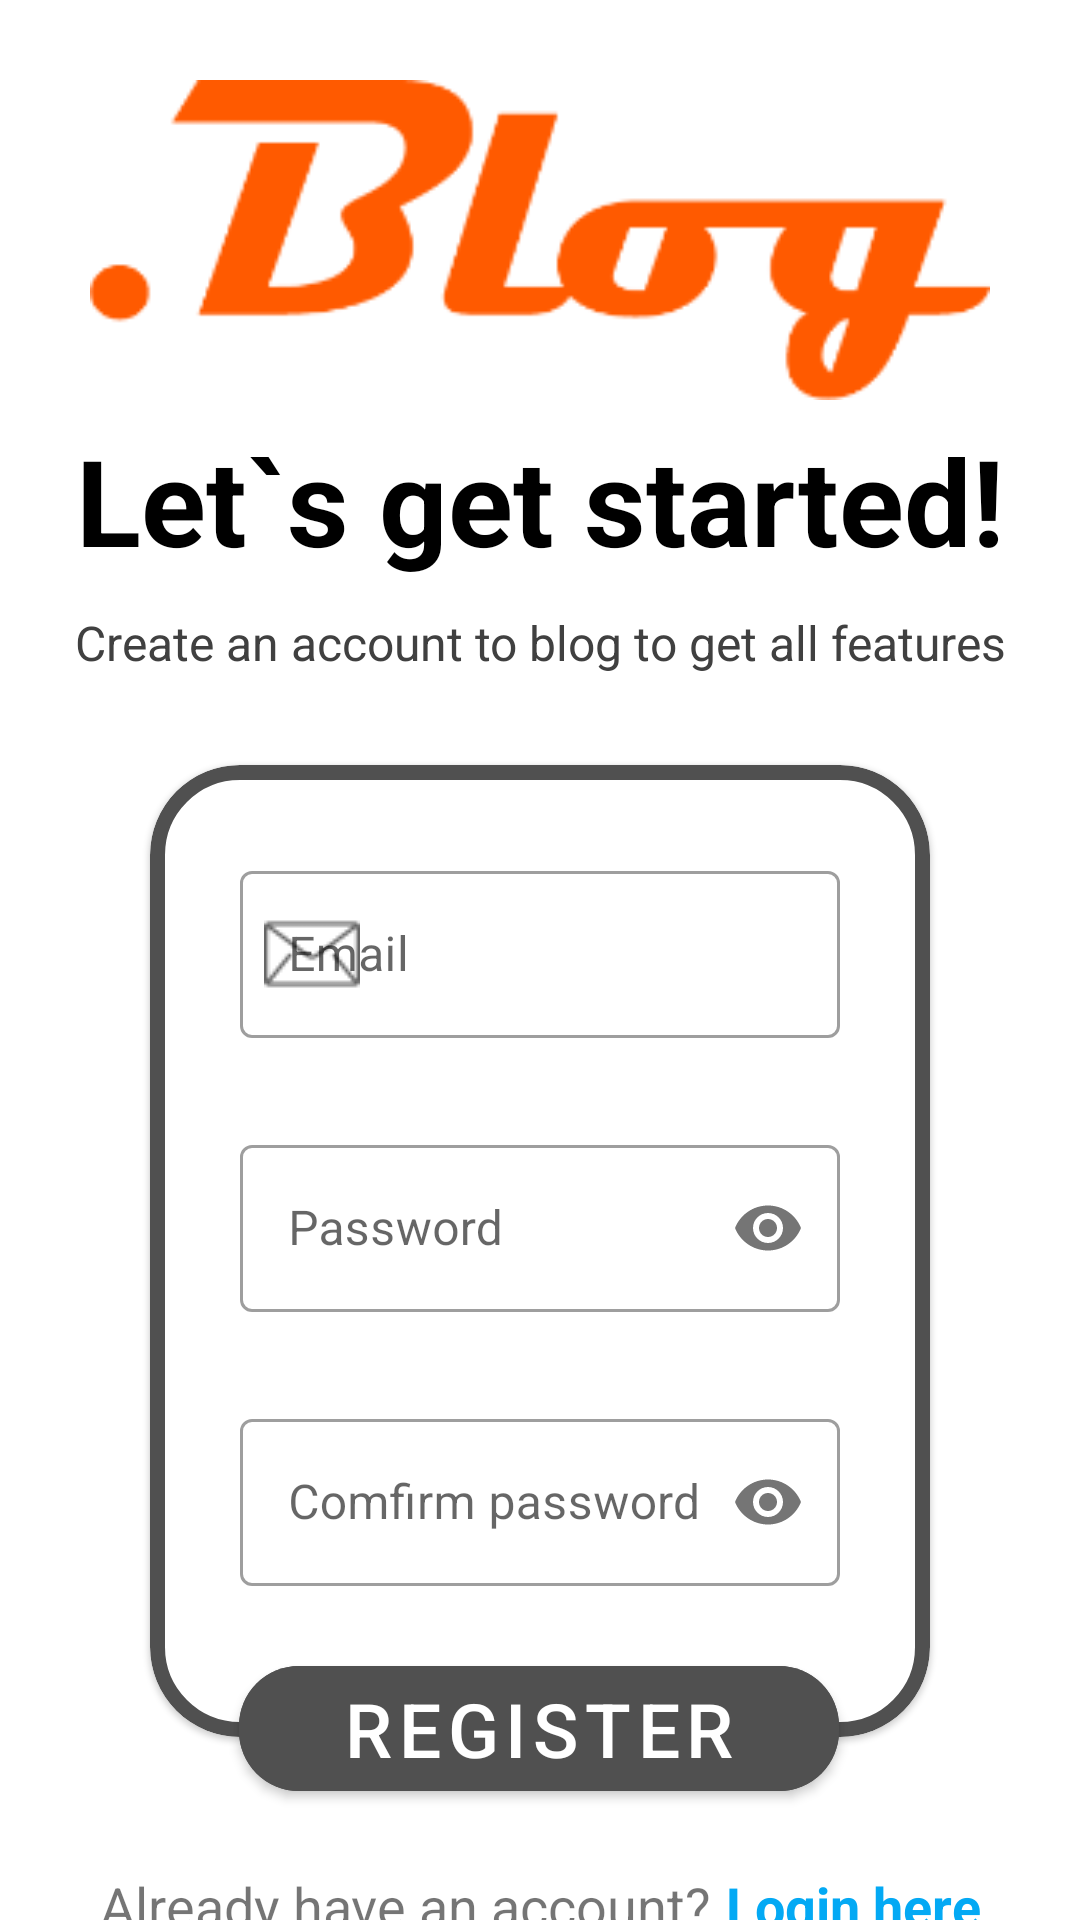

The Android layout XML behind this screen, and the referenced resources:
<!-- AndroidManifest.xml: application theme Theme.DoAn3 -->
<!-- res/layout/activity_signup.xml -->
<?xml version="1.0" encoding="utf-8"?>
<androidx.constraintlayout.widget.ConstraintLayout xmlns:android="http://schemas.android.com/apk/res/android"
    xmlns:app="http://schemas.android.com/apk/res-auto"
    xmlns:tools="http://schemas.android.com/tools"
    android:layout_width="match_parent"
    android:layout_height="match_parent"
    tools:context=".view.acticity.SignupActivity">

    <ImageView
        android:id="@+id/circleImageView"
        android:layout_width="match_parent"
        android:layout_height="120dp"
        android:layout_marginStart="30dp"
        android:layout_marginTop="20dp"
        android:layout_marginEnd="30dp"
        android:background="@color/white"
        android:src="@drawable/blog"
        app:civ_border_color="@color/black"
        app:layout_constraintEnd_toEndOf="parent"
        app:layout_constraintHorizontal_bias="0.0"
        app:layout_constraintStart_toStartOf="parent"
        app:layout_constraintTop_toTopOf="parent" />

    <TextView
        android:id="@+id/textView"
        android:layout_width="wrap_content"
        android:layout_height="wrap_content"
        android:text="Let`s get started!"
        android:textColor="@color/black"
        android:textSize="40sp"
        android:textStyle="bold"
        app:layout_constraintEnd_toEndOf="parent"
        app:layout_constraintStart_toStartOf="parent"
        app:layout_constraintTop_toBottomOf="@+id/circleImageView" />

    <TextView
        android:id="@+id/textView3"
        android:layout_width="wrap_content"
        android:layout_height="wrap_content"
        android:layout_marginTop="10dp"
        android:text="Create an account to blog to get all features"
        android:textColor="#404040"
        android:textSize="16sp"
        app:layout_constraintEnd_toEndOf="parent"
        app:layout_constraintStart_toStartOf="parent"
        app:layout_constraintTop_toBottomOf="@+id/textView"
        tools:ignore="MissingConstraints" />

    <com.google.android.material.card.MaterialCardView
        android:id="@+id/cardview"
        android:layout_width="match_parent"
        android:layout_height="wrap_content"
        app:layout_constraintTop_toBottomOf="@+id/textView3"
        tools:ignore="MissingConstraints"
        android:layout_marginStart="50dp"
        android:layout_marginTop="30dp"
        android:layout_marginEnd="50dp"
        app:cardCornerRadius="30dp"
        app:strokeWidth="5dp"
        app:strokeColor="@color/boder">

        <androidx.constraintlayout.widget.ConstraintLayout
            android:id="@+id/constraintLayout"
            android:layout_width="match_parent"
            android:layout_height="wrap_content"
            app:layout_constraintEnd_toEndOf="parent"
            app:layout_constraintStart_toStartOf="parent">

            <com.google.android.material.textfield.TextInputLayout
                android:id="@+id/tilEmail"
                style="@style/Widget.MaterialComponents.TextInputLayout.OutlinedBox"
                android:layout_width="match_parent"
                android:layout_height="wrap_content"
                android:layout_marginStart="30dp"
                android:layout_marginTop="30dp"
                android:layout_marginEnd="30dp"
                app:layout_constraintEnd_toEndOf="parent"
                app:layout_constraintStart_toStartOf="parent"
                app:layout_constraintTop_toTopOf="parent"
                app:startIconDrawable="@drawable/ic_mail"
                app:errorEnabled="true">

                <com.google.android.material.textfield.TextInputEditText
                    android:id="@+id/edtEmail"
                    android:layout_width="match_parent"
                    android:layout_height="wrap_content"
                    android:hint="Email"
                    android:singleLine="true" />

            </com.google.android.material.textfield.TextInputLayout>

            <com.google.android.material.textfield.TextInputLayout
                android:id="@+id/tilPass"
                style="@style/Widget.MaterialComponents.TextInputLayout.OutlinedBox"
                android:layout_width="match_parent"
                android:layout_height="wrap_content"
                android:layout_marginStart="30dp"
                android:layout_marginTop="10dp"
                android:layout_marginEnd="30dp"
                app:layout_constraintEnd_toEndOf="parent"
                app:layout_constraintStart_toStartOf="parent"
                app:layout_constraintTop_toBottomOf="@+id/tilEmail"
                app:passwordToggleEnabled="true"
                app:startIconDrawable="@drawable/ic_passs"
                app:errorEnabled="true">

                <com.google.android.material.textfield.TextInputEditText
                    android:id="@+id/edtPass"
                    android:layout_width="match_parent"
                    android:layout_height="wrap_content"
                    android:hint="Password"
                    android:inputType="textPassword"
                    android:singleLine="true" />

            </com.google.android.material.textfield.TextInputLayout>

            <com.google.android.material.textfield.TextInputLayout
                android:id="@+id/tilPass2"
                style="@style/Widget.MaterialComponents.TextInputLayout.OutlinedBox"
                android:layout_width="match_parent"
                android:layout_height="wrap_content"
                android:layout_marginStart="30dp"
                android:layout_marginTop="10dp"
                android:layout_marginEnd="30dp"
                android:layout_marginBottom="30dp"
                app:errorEnabled="true"
                app:layout_constraintBottom_toBottomOf="parent"
                app:layout_constraintEnd_toEndOf="parent"
                app:layout_constraintStart_toStartOf="parent"
                app:layout_constraintTop_toBottomOf="@+id/tilPass"
                app:passwordToggleEnabled="true"
                app:startIconDrawable="@drawable/ic_passs">

                <com.google.android.material.textfield.TextInputEditText
                    android:id="@+id/edtPass2"
                    android:layout_width="match_parent"
                    android:layout_height="wrap_content"
                    android:hint="Comfirm password"
                    android:inputType="textPassword"
                    android:singleLine="true" />

            </com.google.android.material.textfield.TextInputLayout>

        </androidx.constraintlayout.widget.ConstraintLayout>

    </com.google.android.material.card.MaterialCardView>

    <com.google.android.material.button.MaterialButton
        android:id="@+id/btnSignup"
        android:layout_width="200dp"
        android:layout_height="wrap_content"
        android:layout_marginTop="-30dp"
        android:backgroundTint="@color/boder"
        android:text="Register"
        android:textSize="25dp"
        app:layout_constraintEnd_toEndOf="parent"
        app:layout_constraintHorizontal_bias="0.497"
        app:layout_constraintStart_toStartOf="parent"
        app:layout_constraintTop_toBottomOf="@+id/cardview"
        app:cornerRadius="20dp"/>

    <LinearLayout
        android:layout_width="wrap_content"
        android:layout_height="wrap_content"
        android:layout_marginTop="20dp"
        android:orientation="horizontal"
        app:layout_constraintEnd_toEndOf="parent"
        app:layout_constraintStart_toStartOf="parent"
        app:layout_constraintTop_toBottomOf="@+id/btnSignup"
        tools:ignore="MissingConstraints">

        <TextView
            android:id="@+id/textView5"
            android:layout_width="wrap_content"
            android:layout_height="wrap_content"
            android:layout_weight="1"
            android:text="Already have an account?"
            android:textSize="18dp" />

        <TextView
            android:id="@+id/btnLogin"
            android:layout_width="wrap_content"
            android:layout_height="wrap_content"
            android:layout_marginLeft="5dp"
            android:layout_weight="1"
            android:text="Login here"
            android:textColor="#03A9F4"
            android:textSize="18dp"
            android:textStyle="bold" />
    </LinearLayout>



</androidx.constraintlayout.widget.ConstraintLayout>
<!-- resources referenced by this layout -->
<resources>
  <color name="black">#FF000000</color>
  <color name="boder">#505050</color>
  <color name="white">#FFFFFFFF</color>
  <!-- drawable blog: png bitmap (drawable, 7411 bytes) -->
  <!-- drawable ic_mail: png bitmap (drawable, 566 bytes) -->
  <style name="Theme.DoAn3" parent="Theme.MaterialComponents.DayNight.NoActionBar">
          
          <item name="colorPrimary">@color/purple_500</item>
          <item name="colorPrimaryVariant">@color/purple_700</item>
          <item name="colorOnPrimary">@color/white</item>
          
          <item name="colorSecondary">@color/teal_200</item>
          <item name="colorSecondaryVariant">@color/teal_700</item>
          <item name="colorOnSecondary">@color/black</item>
          
          <item name="android:statusBarColor" tools:targetApi="l">@android:color/transparent</item>
          <item name="android:windowLightStatusBar">true</item>
          
      </style>
  <color name="purple_500">#FF6200EE</color>
  <color name="purple_700">#FF3700B3</color>
  <color name="teal_200">#FF03DAC5</color>
  <color name="teal_700">#FF018786</color>
</resources>
